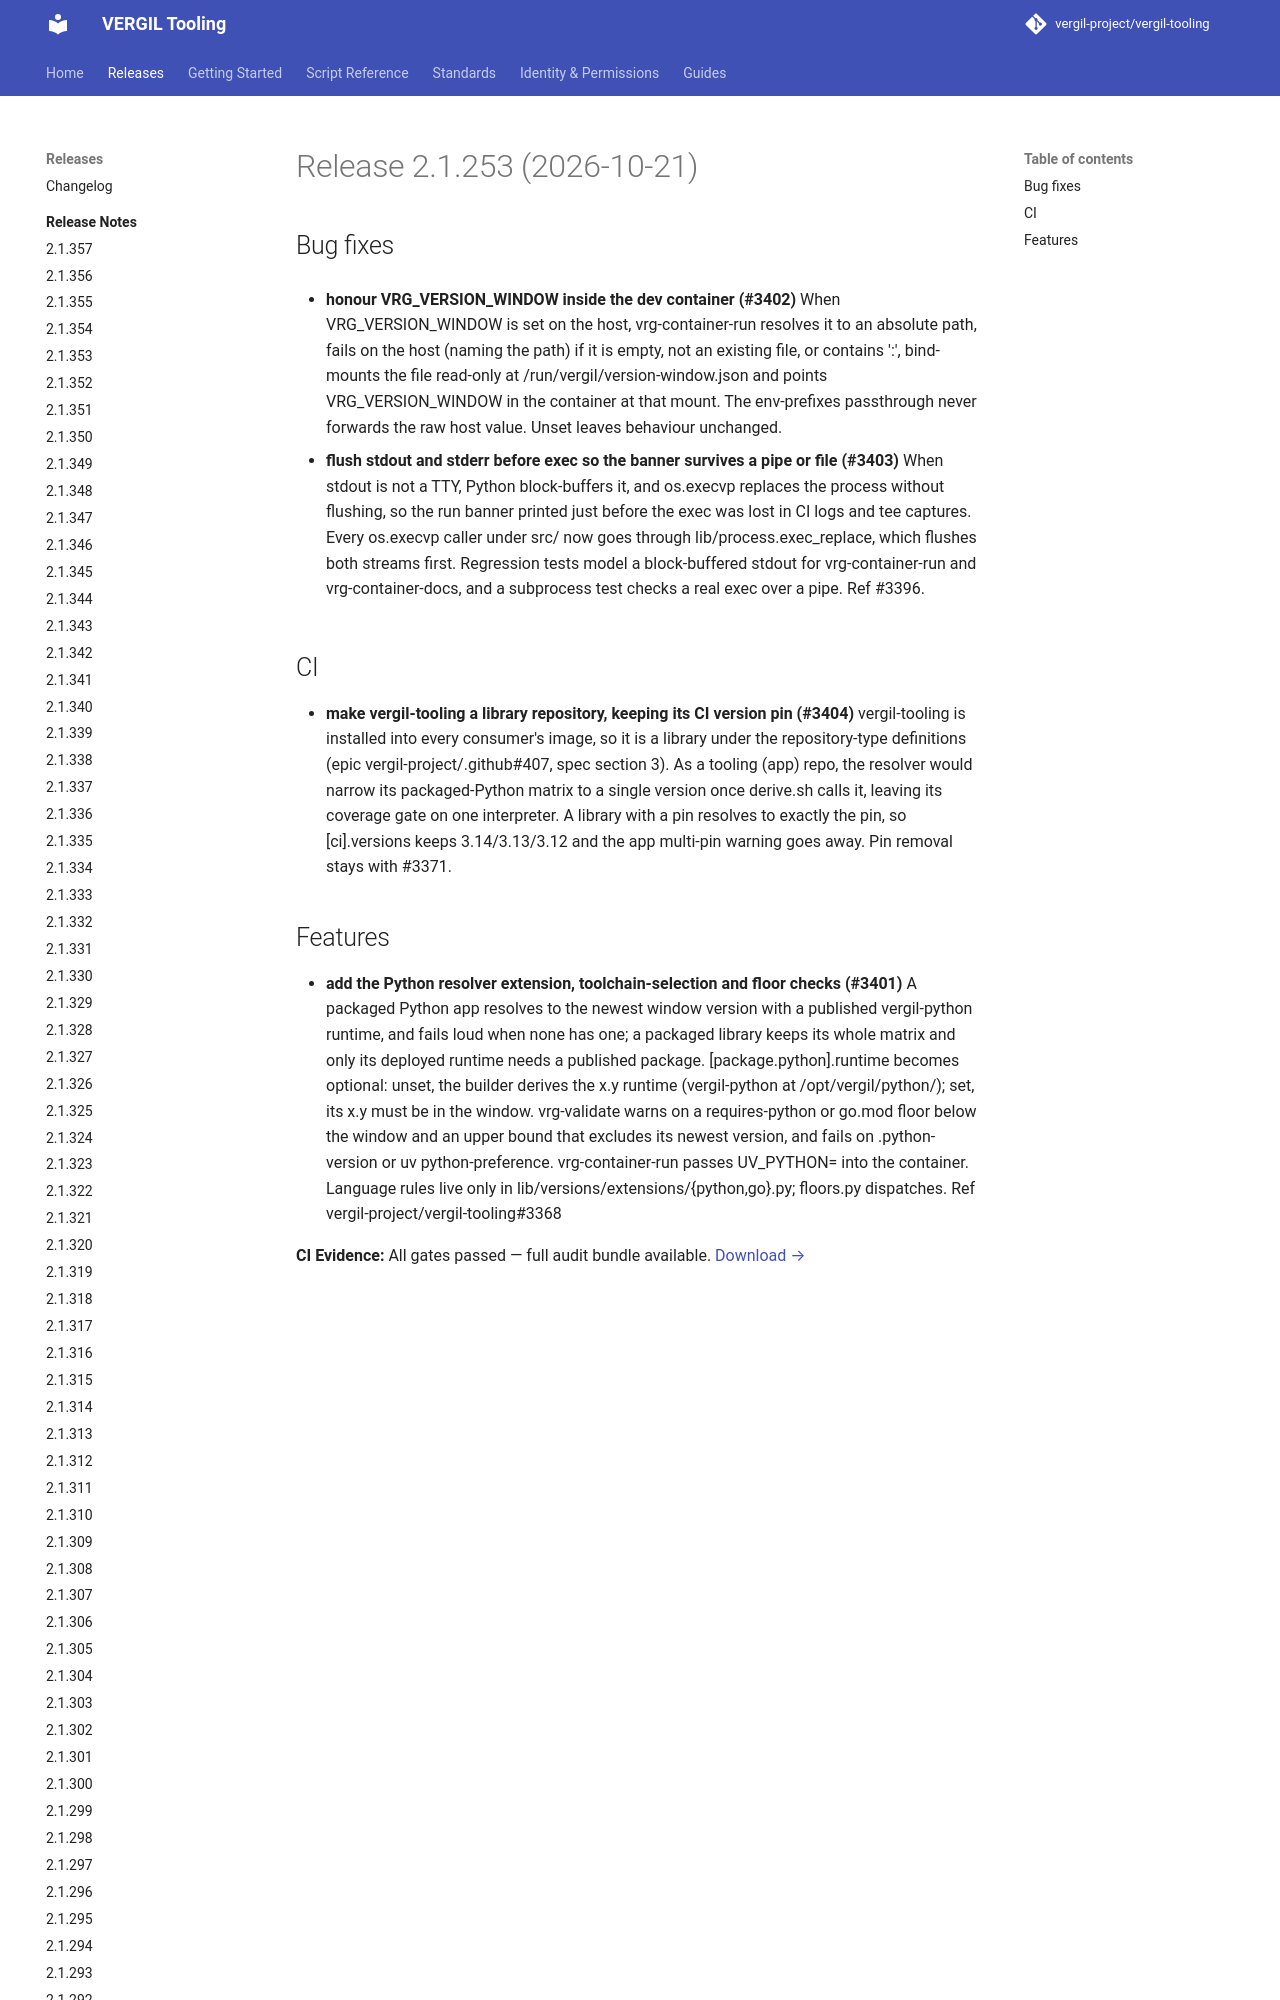

repository: vergil-project/vergil-tooling · page: 2.1/releases/v2.1.253/index.html · generator: mkdocs


# Release 2.1.253 (2026-10-21)

## Bug fixes

- **honour VRG_VERSION_WINDOW inside the dev container (#3402)**
When VRG_VERSION_WINDOW is set on the host, vrg-container-run resolves it to an absolute path, fails on the host (naming the path) if it is empty, not an existing file, or contains ':', bind-mounts the file read-only at /run/vergil/version-window.json and points VRG_VERSI
